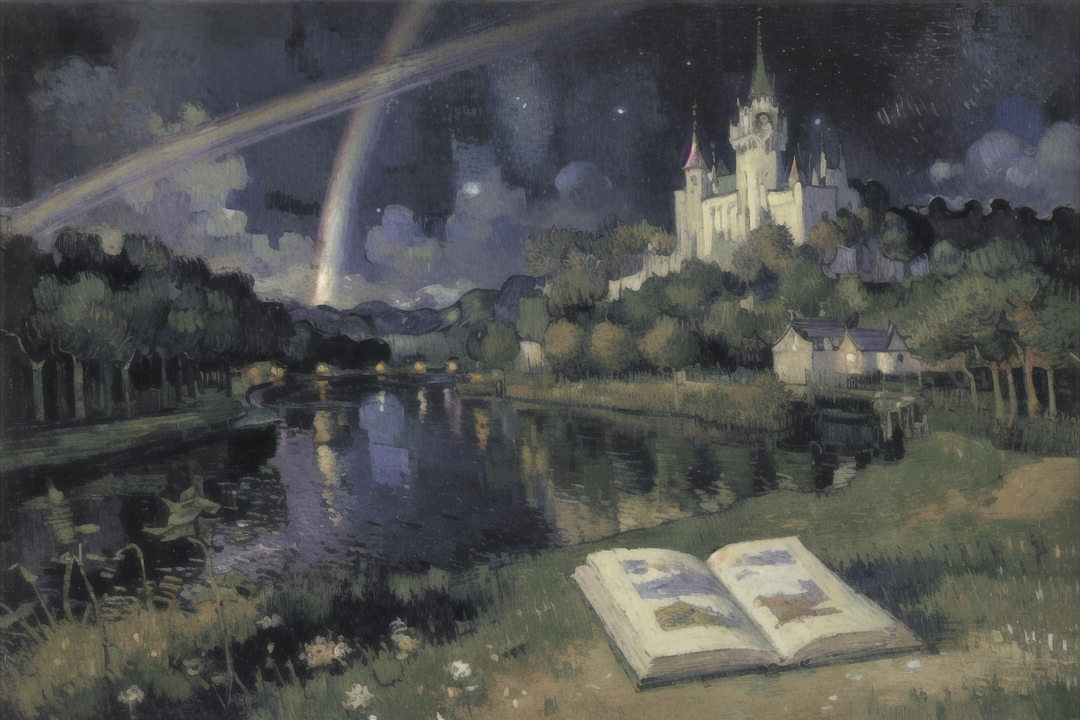
Generation parameters embedded in this image by AUTOMATIC1111 Stable Diffusion web UI or a fork of it (Forge, ...) (PNG 'parameters' text chunk):
(best quality)),((masterpiece)),(detailed:1.4),outdoors,books,storybook,
(art by Van Gogh),post-Impressionist,(a big open book),on ground,castle in the book,
forest,star,night,river,(rainbow),
Negative prompt: low quality,wrong finger,an excessively long body,wrong body structure,blurred fingers,merged fingers,draft,signature,three hands,three-legged,[redacted]ren's operation,too sloppy,too messy,EasyNegative,(human),
Steps: 20, Sampler: DPM++ 2M SDE Karras, CFG scale: 7, Seed: 31519911, Size: 1080x720, Model hash: 1c4734cc28, Model: exquisiteDetails_art, Clip skip: 2, Token merging ratio: 0.5, Version: v1.8.0